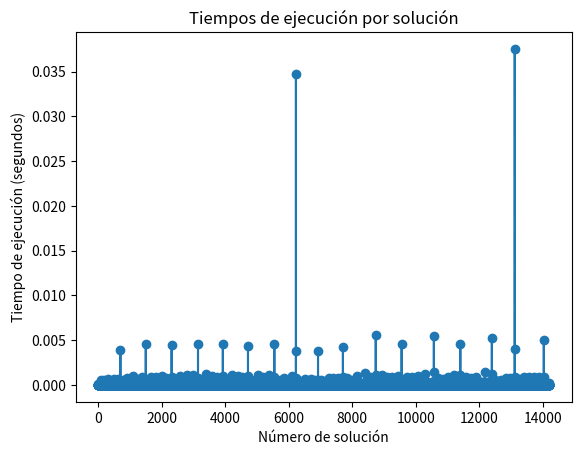

Source code (Python):
# Implementación inicial: N Reinas.
# By: Jorge Ulises Zapata Arteaga.
# [redacted]

import time
import matplotlib.pyplot as plt

N = 12  # Tamaño del tablero
soluciones = 0  # Contador de soluciones encontradas
tiempos_por_solucion = []  # Arreglo para almacenar los tiempos de cada solución

# Función para imprimir el tablero
def imprimir_tablero(tablero):
    for i in range(N):
        for j in range(N):
            print(tablero[i][j], end=" ")
        print()
    print()

# Función para comprobar si se puede colocar una reina en la posición (fila, col)
def es_posicion_valida(tablero, fila, col):
    # Comprobar si hay una reina en la misma columna
    for i in range(fila):
        if tablero[i][col]:
            return False

    # Comprobar si hay una reina en la diagonal principal superior
    for i, j in zip(range(fila, -1, -1), range(col, -1, -1)):
        if tablero[i][j]:
            return False

    # Comprobar si hay una reina en la diagonal secundaria superior
    for i, j in zip(range(fila, -1, -1), range(col, N)):
        if tablero[i][j]:
            return False

    return True

# Función recursiva para encontrar las soluciones
def encontrar_soluciones(tablero, fila):
    global soluciones
    global tiempos_por_solucion
    # Si se ha colocado una reina en cada fila, se ha encontrado una solución
    if fila == N:
        soluciones += 1
        return

    # Colocar una reina en cada columna de la fila actual y continuar con la siguiente fila
    for i in range(N):
        if es_posicion_valida(tablero, fila, i):
            tablero[fila][i] = 1
            inicio = time.time()
            encontrar_soluciones(tablero, fila + 1)
            fin = time.time()
            tiempos_por_solucion.append(fin - inicio)
            tablero[fila][i] = 0

if __name__ == "__main__":
    tablero = [[0] * N for _ in range(N)]
    
    inicio_global = time.time()
    encontrar_soluciones(tablero, 0)
    fin_global = time.time()

    if soluciones == 0:
        print("No se encontraron soluciones.")
    else:
        print("Se encontraron", soluciones, "soluciones.")
    
    print("Tiempo de ejecución global:", fin_global - inicio_global, "segundos")

    plt.plot(range(1, soluciones + 1), tiempos_por_solucion[:soluciones], marker='o')
    plt.title('Tiempos de ejecución por solución')
    plt.xlabel('Número de solución')
    plt.ylabel('Tiempo de ejecución (segundos)')
    plt.show()
